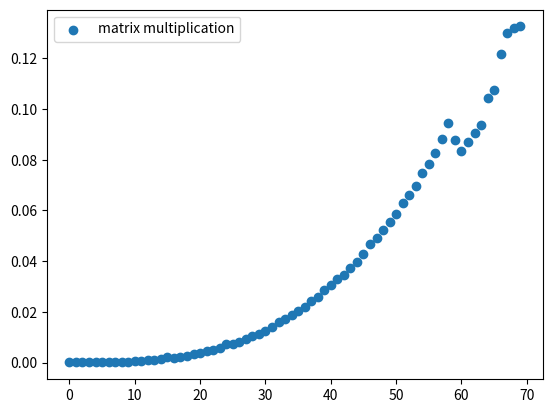

Source code (Python):
import numpy, time
import matplotlib.pyplot as plt

def multiple(A,B,C):
    n = len(A)
    if len(A) != n or len(B) != n: return 'Input Error'
    for x in A + B:
        if len(x) != n: return 'Input Error'

    for i in range(n):
        for j in range(n):
            for k in range(n):
                C[i][j] += A[i][k] * B[k][j]
    return C

x = []
y = []

for n in range(70):

    a = numpy.zeros((n, n)) # Matrix A
    b = numpy.zeros((n, n)) # Matrix B
    c = numpy.zeros((n, n)) # Matrix C

    # Initialize the matrices to some values.
    for i in range(n):
        for j in range(n):
            a[i, j] = i * n + j
            b[i, j] = j * n + i
            c[i, j] = 0

    begin = time.time()

    c = multiple(a,b,c)

    end = time.time()
    print(n, "time: %.6f sec" % (end - begin))

    # Print C for debugging. Comment out the print before measuring the execution time.
    total = 0
    for i in range(n):
        for j in range(n):
            # print c[i, j]
            total += c[i, j]
    # Print out the sum of all values in C.
    # This should be 450 for N=3, 3680 for N=4, and 18250 for N=5.
    print("sum: %.6f" % total)
    x.append(n)
    y.append(end - begin)



plt.scatter(x, y, label='matrix multiplication')
plt.legend()
plt.show()